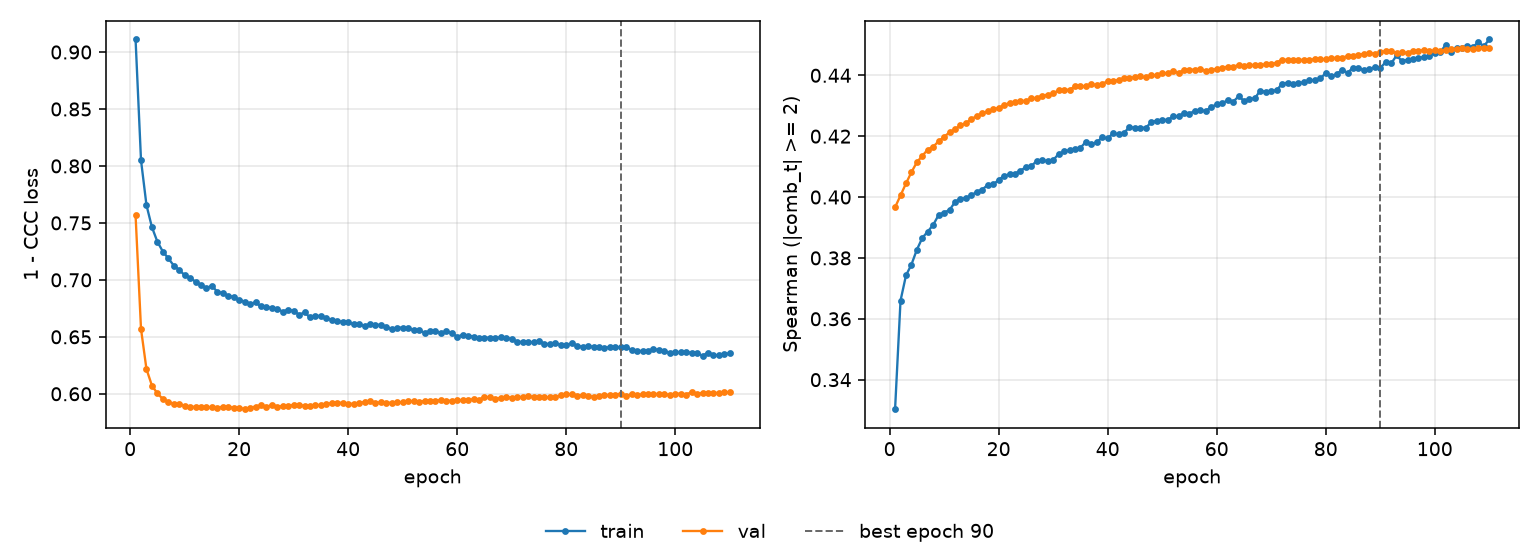

Data behind this chart, as committed beside it:
epoch, tr_loss, vl_loss, tr_sp, vl_sp, is_best
1, 0.911, 0.7566, 0.3303, 0.3966, False
2, 0.8049, 0.6568, 0.366, 0.4005, False
3, 0.7656, 0.6216, 0.3742, 0.4045, False
4, 0.7463, 0.6072, 0.3778, 0.4082, False
5, 0.7335, 0.6003, 0.3827, 0.4115, False
6, 0.7249, 0.5955, 0.3866, 0.4135, False
7, 0.7189, 0.5928, 0.3887, 0.4156, False
8, 0.7126, 0.5914, 0.3909, 0.4165, False
9, 0.7087, 0.5908, 0.3941, 0.4184, False
10, 0.7041, 0.5897, 0.3949, 0.4198, False
11, 0.7017, 0.5886, 0.3958, 0.4213, False
12, 0.6984, 0.5885, 0.3984, 0.4223, False
13, 0.6954, 0.5881, 0.3995, 0.4235, False
14, 0.6927, 0.588, 0.3997, 0.4243, False
15, 0.695, 0.5882, 0.4006, 0.4257, False
16, 0.6894, 0.5874, 0.4017, 0.4266, False
17, 0.6885, 0.5888, 0.4025, 0.4275, False
18, 0.6861, 0.5886, 0.404, 0.4281, False
19, 0.6849, 0.5877, 0.4041, 0.4289, False
20, 0.6826, 0.5878, 0.4056, 0.4293, False
21, 0.6809, 0.5865, 0.407, 0.4302, False
22, 0.679, 0.5879, 0.4075, 0.4309, False
23, 0.6802, 0.5887, 0.4076, 0.4313, False
24, 0.6767, 0.5897, 0.4087, 0.4316, False
25, 0.6758, 0.5886, 0.4098, 0.4316, False
26, 0.6755, 0.5901, 0.4102, 0.4324, False
27, 0.6748, 0.5888, 0.4119, 0.4326, False
28, 0.672, 0.5892, 0.412, 0.4334, False
29, 0.6739, 0.589, 0.4118, 0.4336, False
30, 0.6726, 0.5904, 0.4122, 0.4341, False
31, 0.6695, 0.5897, 0.4141, 0.4351, False
32, 0.6714, 0.5896, 0.415, 0.4352, False
33, 0.6671, 0.5894, 0.4154, 0.4353, False
34, 0.6685, 0.5898, 0.4158, 0.4364, False
35, 0.6683, 0.5904, 0.4161, 0.4364, False
36, 0.6663, 0.5907, 0.4182, 0.4364, False
37, 0.6648, 0.592, 0.4173, 0.4371, False
38, 0.6643, 0.5918, 0.418, 0.4367, False
39, 0.6627, 0.5922, 0.4196, 0.4372, False
40, 0.6629, 0.5913, 0.4193, 0.4381, False
41, 0.6611, 0.5912, 0.421, 0.4381, False
42, 0.6611, 0.5921, 0.4206, 0.4385, False
43, 0.6595, 0.5928, 0.4212, 0.439, False
44, 0.6614, 0.5935, 0.423, 0.4391, False
45, 0.6603, 0.5922, 0.4228, 0.4394, False
46, 0.6607, 0.5924, 0.4228, 0.4396, False
47, 0.6583, 0.5922, 0.4228, 0.4393, False
48, 0.657, 0.5921, 0.4246, 0.44, False
49, 0.6581, 0.5924, 0.4251, 0.44, False
50, 0.6581, 0.5928, 0.4254, 0.4407, False
51, 0.6578, 0.5937, 0.4253, 0.4407, False
52, 0.6558, 0.5935, 0.4265, 0.4414, False
53, 0.6557, 0.5924, 0.4265, 0.4408, False
54, 0.6537, 0.594, 0.4276, 0.4417, False
55, 0.655, 0.5938, 0.4274, 0.4418, False
56, 0.655, 0.5941, 0.4283, 0.4419, False
57, 0.6536, 0.5944, 0.4285, 0.442, False
58, 0.6547, 0.5939, 0.4283, 0.4416, False
59, 0.6535, 0.5939, 0.4296, 0.4418, False
60, 0.65, 0.5943, 0.4305, 0.4421, False
... 50 more rows
